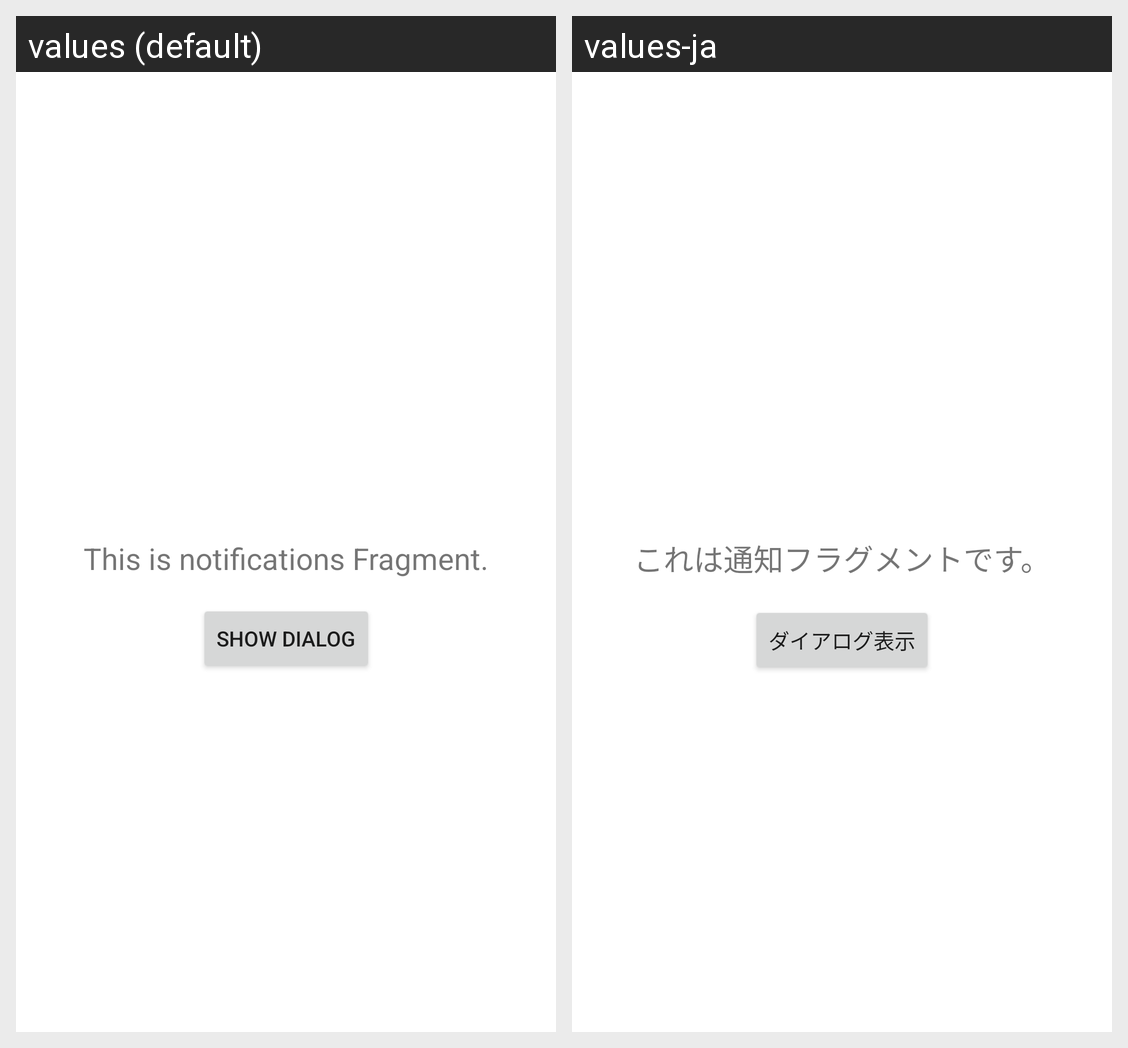

For this localized Android screen grid, give each drawn string resource with its value in every locale shown.
Android screen res/layout/fragment_notifications.xml rendered under 2 locales, left to right: values (default), values-ja. Device: Nexus 5 (rendered at 1080×1920; each locale shown at half size, 540×960, under a caption strip naming it); theme Theme.MyTabbedApp1.NoActionBar.
Strings drawn on this screen, with the default value and each locale's value (text and hints the layout hard-codes, and strings that could not be matched under every locale, appear in the picture but are not listed):

fragment_notifications_text
  values: This is notifications Fragment.
  values-ja: これは通知フラグメントです。

fragment_notifications_button1_text
  values: Show Dialog
  values-ja: ダイアログ表示
